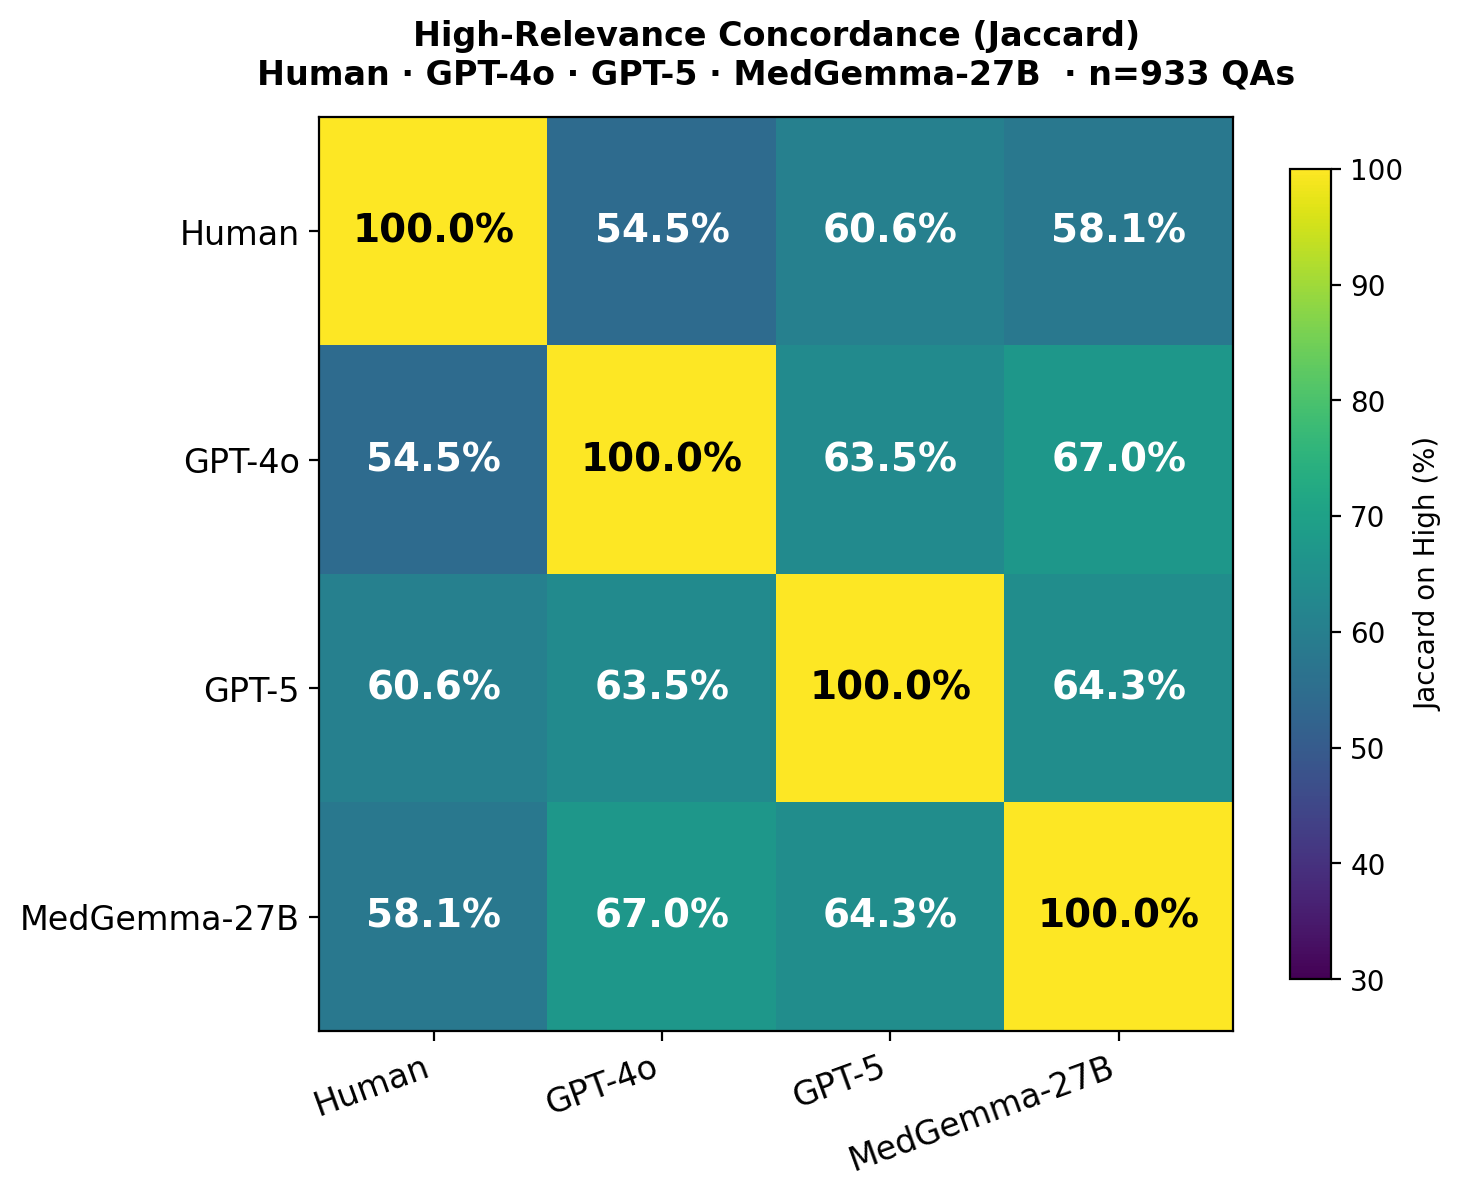

The data file committed next to this chart (first rows):
, Human, GPT-4o, GPT-5, MedGemma-27B
Human, 100.0, 54.51, 60.57, 58.06
GPT-4o, 54.51, 100.0, 63.54, 67.05
GPT-5, 60.57, 63.54, 100.0, 64.26
MedGemma-27B, 58.06, 67.05, 64.26, 100.0
